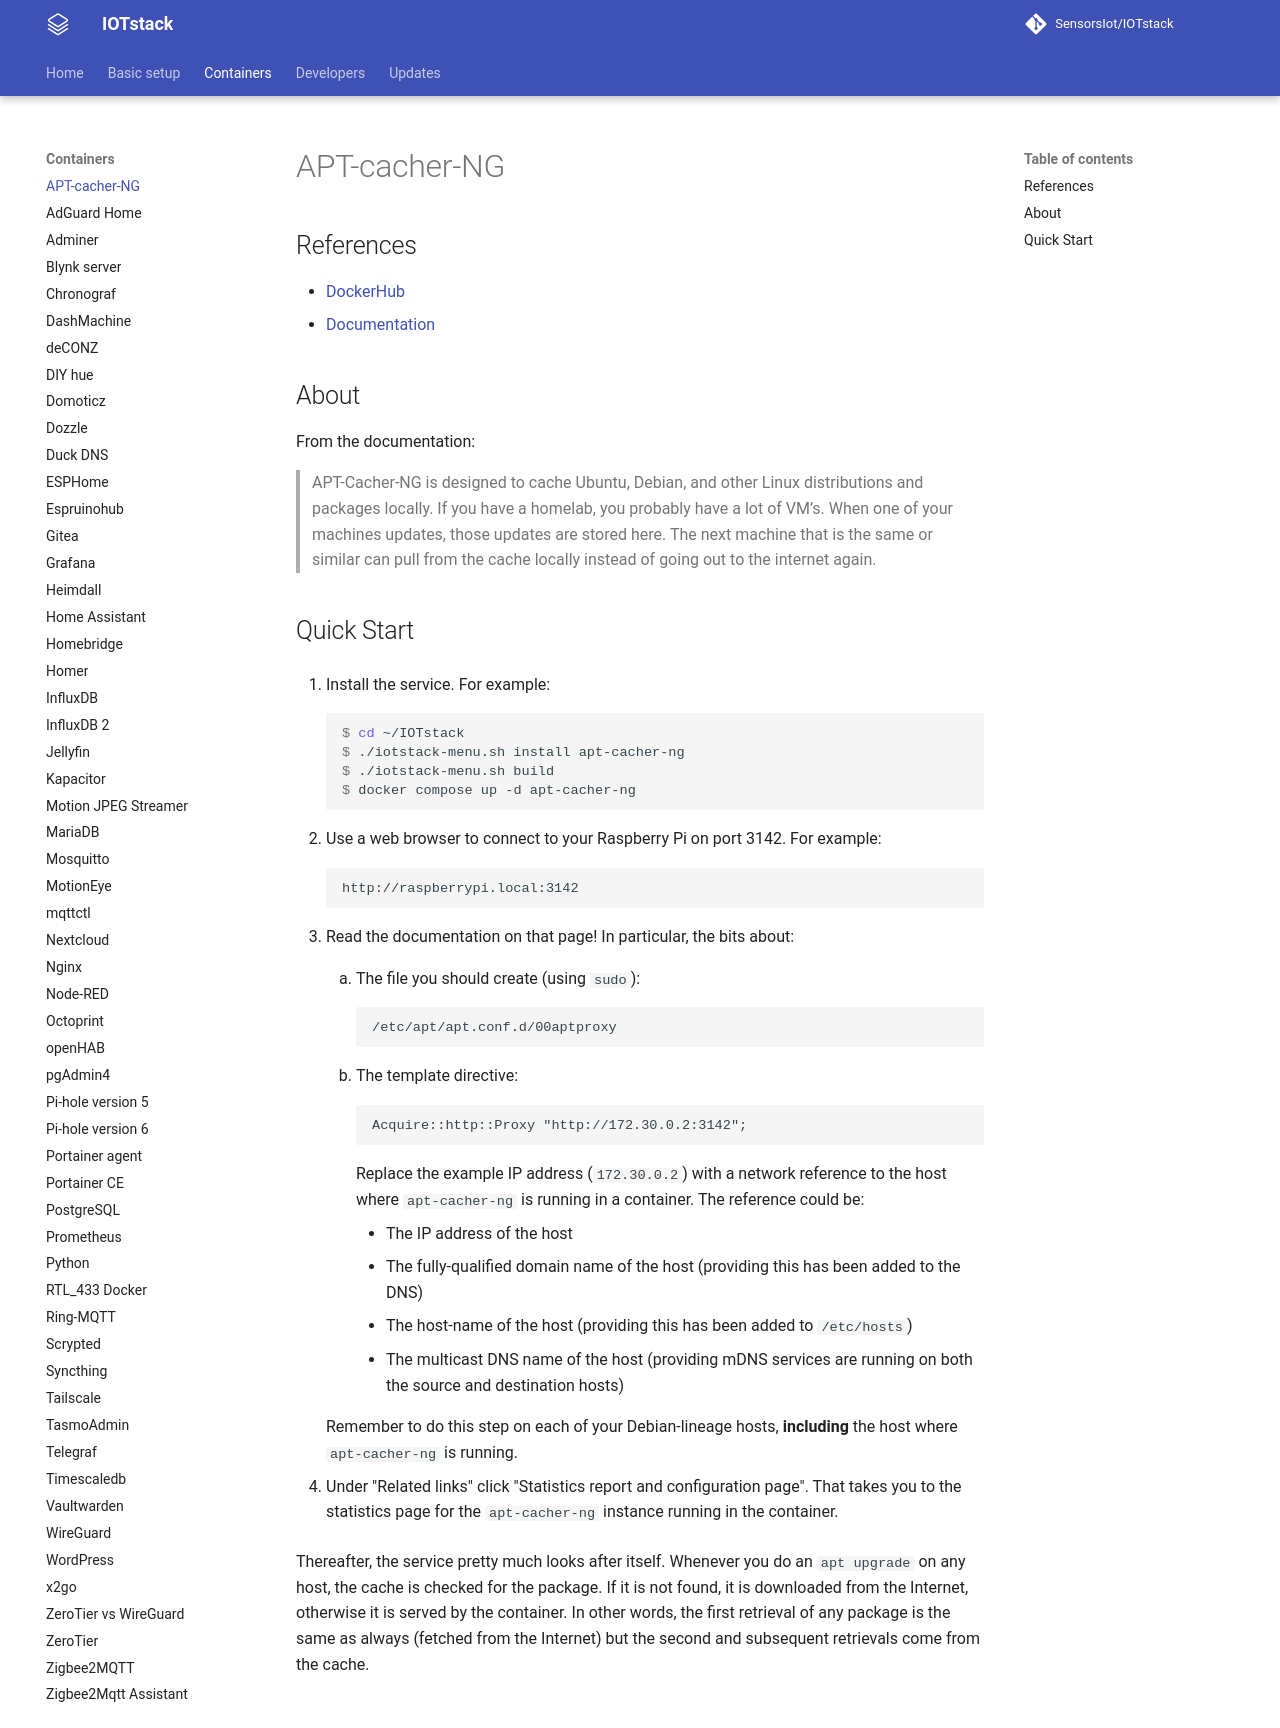

repository: SensorsIot/IOTstack · page: Containers/APTCacherNG/index.html · generator: mkdocs

# APT-cacher-NG

## References

* [DockerHub](https://hub.docker.com/r/mbentley/apt-cacher-ng)
* [Documentation](https://thecoletrain.github.io/APT-Cacher-NG/)

## About

From the documentation:

> APT-Cacher-NG is designed to cache Ubuntu, Debian, and other Linux distributions and packages locally. If you have a homelab, you probably have a lot of VM’s. When one of your machines updates, those updates are stored here. The next machine that is the same or similar can pull from the cache locally instead of going out to the internet again.

## Quick Start { #quickStart }

1. Install the service. For example:

	``` console
	$ cd ~/IOTstack
	$ ./iotstack-menu.sh install apt-cacher-ng
	$ ./iotstack-menu.sh build
	$ docker compose up -d apt-cacher-ng
	```

2. Use a web browser to connect to your Raspberry Pi on port 3142. For example:

	```
	http://raspberrypi.local:3142
	```
	
3. Read the documentation on that page! In particular, the bits about:
	
	1. The file you should create (using `sudo`):

		```
		/etc/apt/apt.conf.d/00aptproxy
		```
		
	2. The template directive:
	
		```
		Acquire::http::Proxy "http://172.30.0.2:3142";
		```
	
		Replace the example IP address (`172.30.0.2`) with a network reference to the host where `apt-cacher-ng` is running in a container. The reference could be:
	
		* The IP address of the host
		* The fully-qualified domain name of the host (providing this has been added to the DNS)
		* The host-name of the host (providing this has been added to `/etc/hosts`)
		* The multicast DNS name of the host (providing mDNS services are running on both the source and destination hosts)

	Remember to do this step on each of your Debian-lineage hosts, **including** the host where `apt-cacher-ng` is running.
	
4. Under "Related links" click "Statistics report and configuration page". That takes you to the statistics page for the `apt-cacher-ng` instance running in the container.

Thereafter, the service pretty much looks after itself. Whenever you do an `apt upgrade` on any host, the cache is checked for the package. If it is not found, it is downloaded from the Internet, otherwise it is served by the container. In other words, the first retrieval of any package is the same as always (fetched from the Internet) but the second and subsequent retrievals come from the cache.
